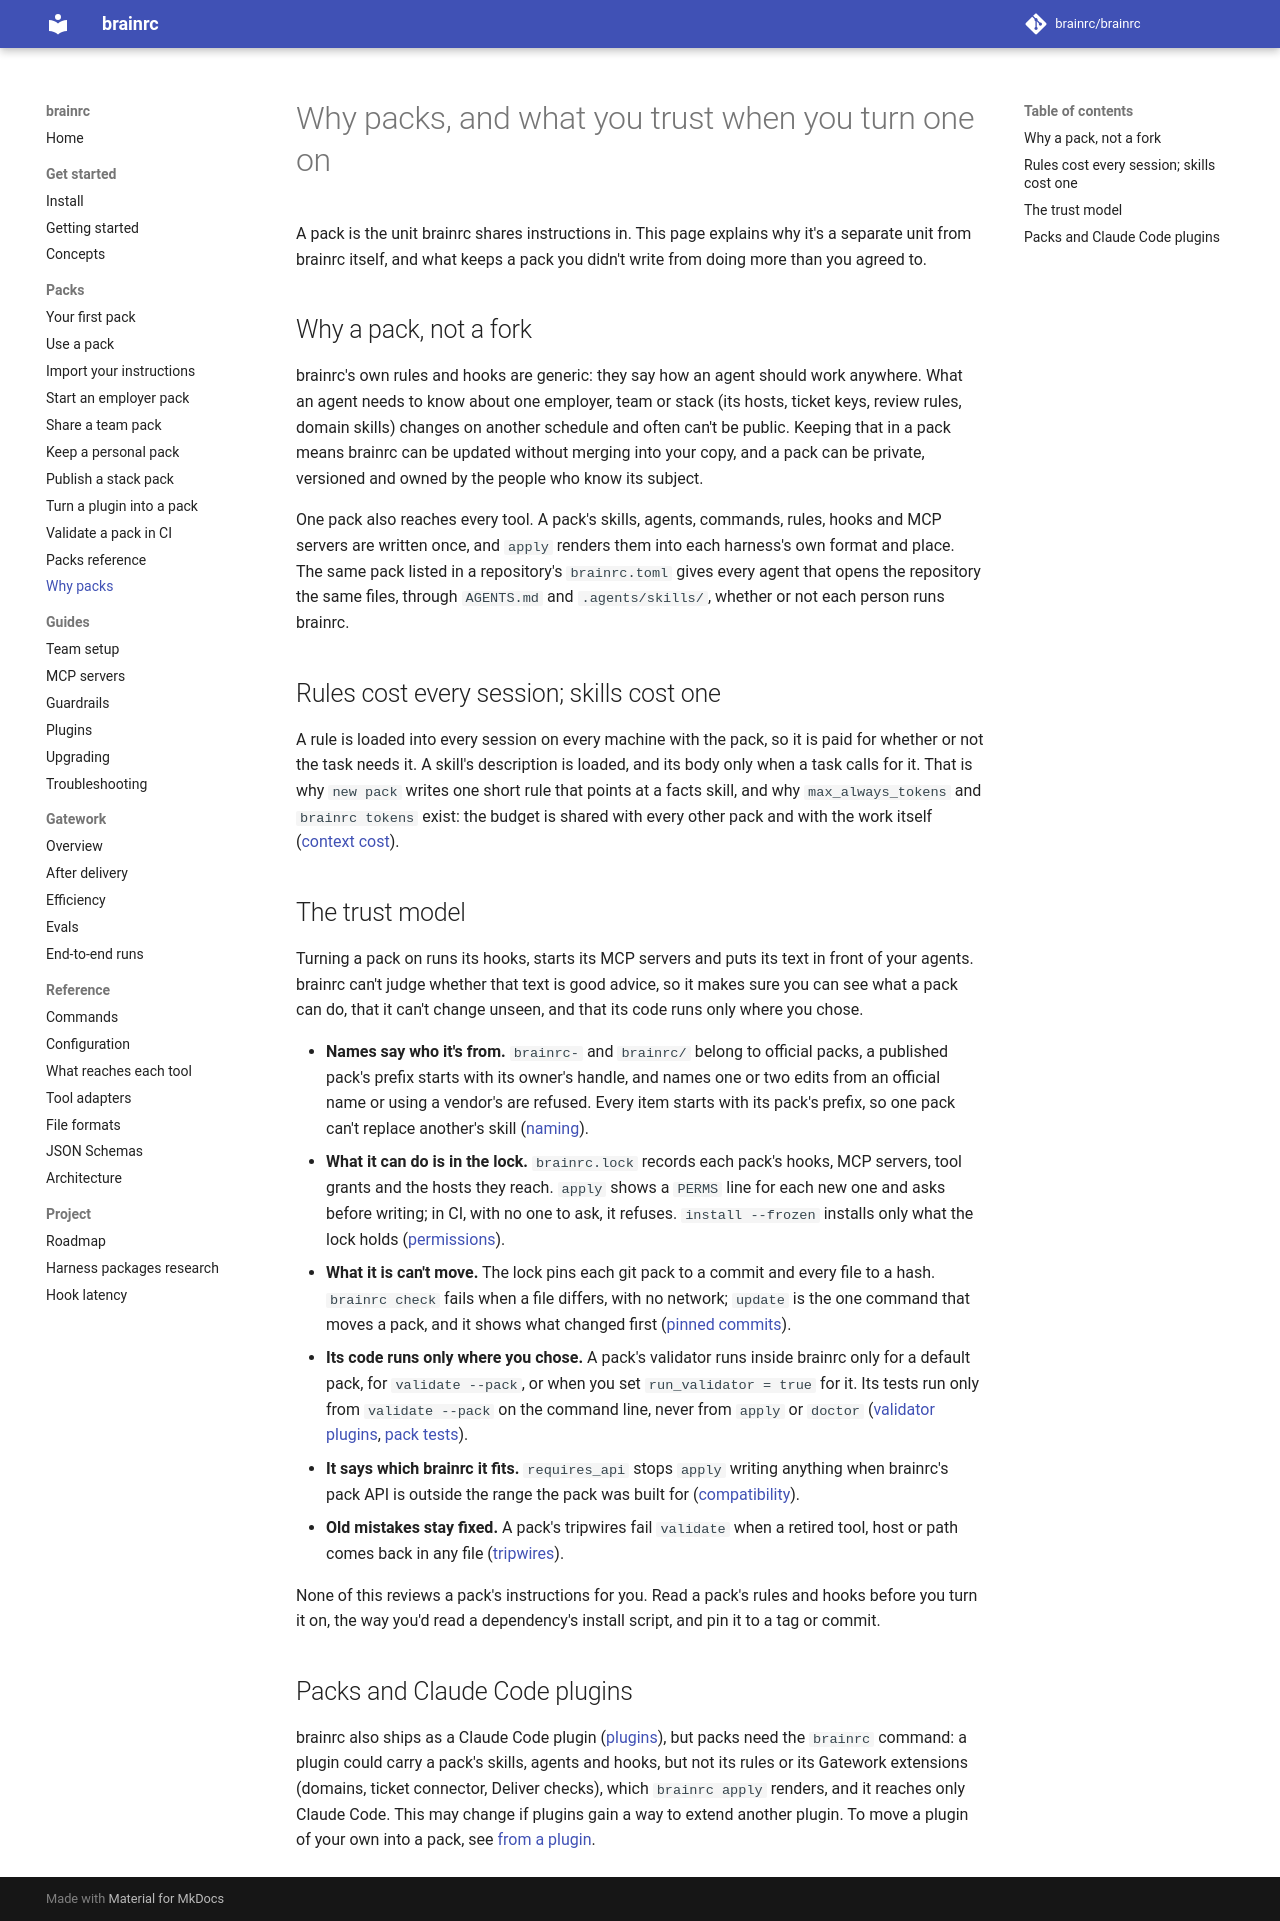

repository: brainrc/brainrc · page: 0.8/packs/why-packs/index.html · generator: mkdocs

<!-- divio: explanation -->
# Why packs, and what you trust when you turn one on

A pack is the unit brainrc shares instructions in. This page explains why it's a separate unit
from brainrc itself, and what keeps a pack you didn't write from doing more than you agreed to.

## Why a pack, not a fork

brainrc's own rules and hooks are generic: they say how an agent should work anywhere. What an
agent needs to know about one employer, team or stack (its hosts, ticket keys, review rules,
domain skills) changes on another schedule and often can't be public. Keeping that in a pack
means brainrc can be updated without merging into your copy, and a pack can be private, versioned
and owned by the people who know its subject.

One pack also reaches every tool. A pack's skills, agents, commands, rules, hooks and MCP servers
are written once, and `apply` renders them into each harness's own format and place. The same
pack listed in a repository's `brainrc.toml` gives every agent that opens the repository the same
files, through `AGENTS.md` and `.agents/skills/`, whether or not each person runs brainrc.

## Rules cost every session; skills cost one

A rule is loaded into every session on every machine with the pack, so it is paid for whether or
not the task needs it. A skill's description is loaded, and its body only when a task calls for
it. That is why `new pack` writes one short rule that points at a facts skill, and why
`max_always_tokens` and `brainrc tokens` exist: the budget is shared with every other pack and
with the work itself ([context cost](../packs.md#context-cost)).

## The trust model

Turning a pack on runs its hooks, starts its MCP servers and puts its text in front of your
agents. brainrc can't judge whether that text is good advice, so it makes sure you can see what a
pack can do, that it can't change unseen, and that its code runs only where you chose.

- **Names say who it's from.** `brainrc-` and `brainrc/` belong to official packs, a published
  pack's prefix starts with its owner's handle, and names one or two edits from an official name
  or using a vendor's are refused. Every item starts with its pack's prefix, so one pack can't
  replace another's skill ([naming](../packs.md#naming)).
- **What it can do is in the lock.** `brainrc.lock` records each pack's hooks, MCP servers, tool
  grants and the hosts they reach. `apply` shows a `PERMS` line for each new one and asks before
  writing; in CI, with no one to ask, it refuses. `install --frozen` installs only what the lock
  holds ([permissions](../project.md#permissions)).
- **What it is can't move.** The lock pins each git pack to a commit and every file to a hash.
  `brainrc check` fails when a file differs, with no network; `update` is the one command that
  moves a pack, and it shows what changed first ([pinned commits](../project.md#pinned-commits-and-update)).
- **Its code runs only where you chose.** A pack's validator runs inside brainrc only for a
  default pack, for `validate --pack`, or when you set `run_validator = true` for it. Its tests
  run only from `validate --pack` on the command line, never from `apply` or `doctor`
  ([validator plugins](../packs.md#validator-plugins), [pack tests](../packs.md#pack-tests)).
- **It says which brainrc it fits.** `requires_api` stops `apply` writing anything when brainrc's
  pack API is outside the range the pack was built for ([compatibility](../packs.md#compatibility)).
- **Old mistakes stay fixed.** A pack's tripwires fail `validate` when a retired tool, host or
  path comes back in any file ([tripwires](../packs.md#tripwirestoml)).

None of this reviews a pack's instructions for you. Read a pack's rules and hooks before you turn
it on, the way you'd read a dependency's install script, and pin it to a tag or commit.

## Packs and Claude Code plugins

brainrc also ships as a Claude Code plugin ([plugins](../plugins.md)), but packs need the
`brainrc` command: a plugin could carry a pack's skills, agents and hooks, but not its rules or
its Gatework extensions (domains, ticket connector, Deliver checks), which `brainrc apply`
renders, and it reaches only Claude Code. This may change if plugins gain a way to extend another
plugin. To move a plugin of your own into a pack, see [from a plugin](from-a-plugin.md).
